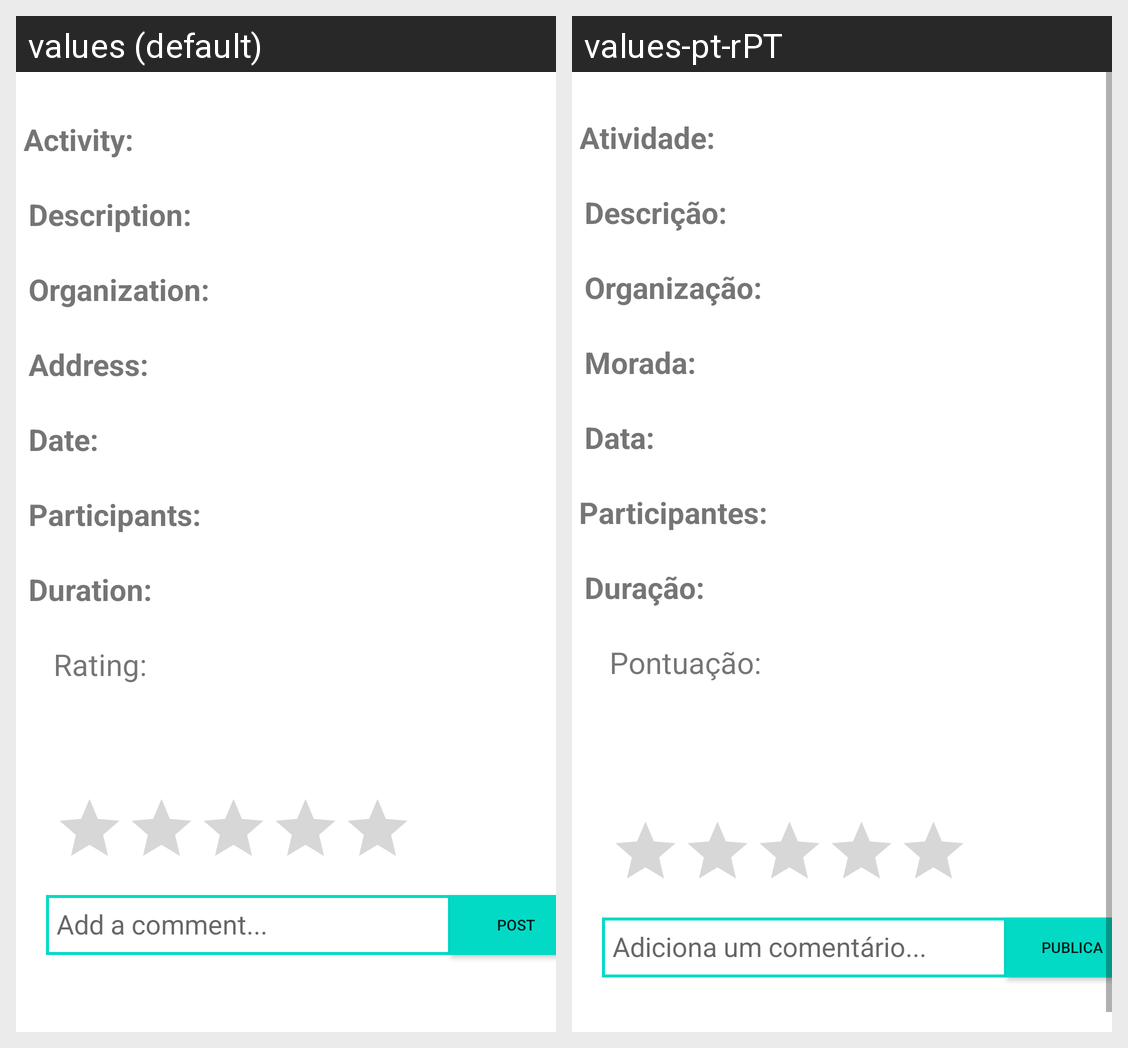

The Android screen above is rendered under two locales of the same app. Produce the string resources it draws, with the default and per-locale values.
Android screen res/layout/activity_info.xml rendered under 2 locales, left to right: values (default), values-pt-rPT. Device: Nexus 5 (rendered at 1080×1920; each locale shown at half size, 540×960, under a caption strip naming it); theme Theme.VOW.
Strings drawn on this screen, with the default value and each locale's value (text and hints the layout hard-codes, and strings that could not be matched under every locale, appear in the picture but are not listed):

activity
  values: Activity:
  values-pt-rPT: Atividade:

description
  values: Description:
  values-pt-rPT: Descrição:

organization
  values: Organization:
  values-pt-rPT: Organização:

address
  values: Address:
  values-pt-rPT: Morada:

date
  values: Date:
  values-pt-rPT: Data:

participants
  values: Participants:
  values-pt-rPT: Participantes:

duration
  values: Duration:
  values-pt-rPT: Duração:

rating
  values: Rating:
  values-pt-rPT: Pontuação:

add_comment
  values: Add a comment...
  values-pt-rPT: Adiciona um comentário...

post
  values: post
  values-pt-rPT: Publica
